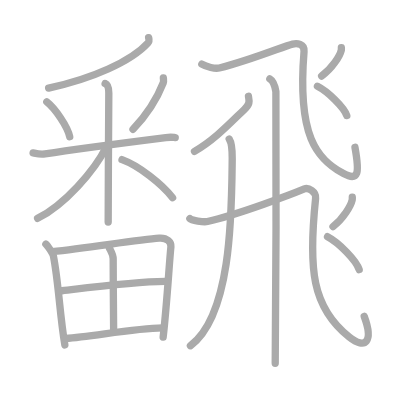
t = 0.00 s
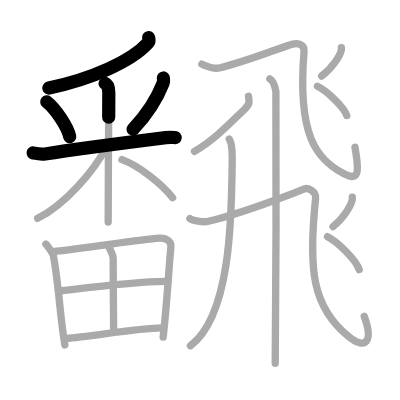
t = 4.25 s
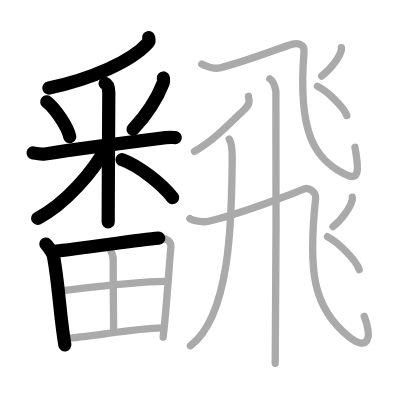
t = 8.50 s
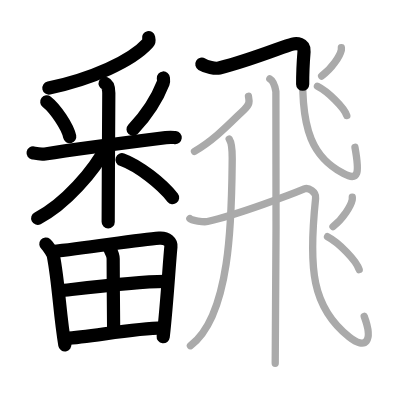
t = 12.50 s
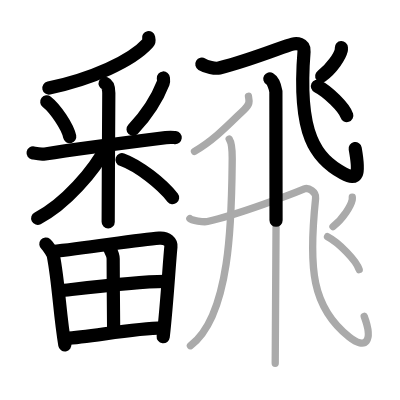
t = 15.50 s
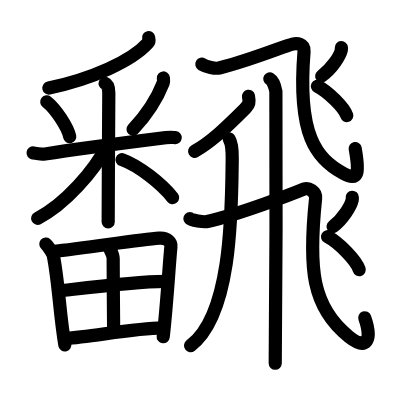
t = 21.00 s

The animated SVG that drew these frames (rendered in a browser with its animation timeline set to each time). Animation: 21 SMIL elements (animate=21); one cycle of 21.00 s.

<?xml version="1.0" standalone="no"?>
<!DOCTYPE svg PUBLIC "-//W3C//DTD SVG 1.1//EN"   "http://www.w3.org/Graphics/SVG/1.1/DTD/svg11.dtd">
<svg width="400px" height="400px"  version="1.1" xmlns="http://www.w3.org/2000/svg">
  <defs>
    <marker id="Triangle" viewBox="0 0 10 10" refX="0" refY="5" markerUnits="strokeWidth" markerWidth="3" style="stroke-opacity:0%;fill:#aaaaaa;" markerHeight="2" orient="auto">
      <path d="M 0 0 L 10 5 L 0 10 z" />
    </marker>
    
    <marker id="Arrow" viewBox="0 0 10 10" refX="5" refY="5" markerUnits="strokeWidth" markerWidth="1.8" style="stroke-opacity:0%;fill:#770000;" markerHeight="2" orient="auto">
      <path d="M 0 4 L 6 4 L 4 1 L 10 5 L 4 9 L 6 6 L 0 6 z" />
        <circle cx="5" cy="5" r="5" />
      </marker>
    
    <marker id="TriangleRed" viewBox="0 0 10 10" refX="0" refY="5" markerUnits="strokeWidth" markerWidth="3" style="stroke-opacity:0%;fill:#CC0000;" markerHeight="2" orient="auto">
      <path d="M 0 0 L 10 5 L 0 10 z" />
    </marker>
    
    <marker id="ArrowRed" viewBox="0 0 10 10" refX="5" refY="5" markerUnits="strokeWidth" markerWidth="1.8" style="stroke-opacity:0%;fill:#CC0000;" markerHeight="2" orient="auto">
      <path d="M 0 4 L 6 4 L 4 1 L 10 5 L 4 9 L 6 6 L 0 6 z" />
        <circle cx="5" cy="5" r="5" />
      </marker>
    
  </defs>
  
  <path style="fill:#ffffff; fill-opacity:100%; fill-rule:evenodd; stroke-width:0;" d="M 0 0 L 400px 0 L 400px 400px L 0 400px L 0 0" />

  <g transform="scale(3.6697247706422 3.6697247706422)">
<path style="fill:none; fill-opacity:0%; fill-rule:evenodd; stroke:#aaaaaa; stroke-opacity:100%; stroke-width: 1.5pt; stroke-linejoin:round; stroke-linecap:round;" d="M40.5 10.25c0.08 0.36 0.27 0.96-0.16 1.43C35.75 16.75 25 21.5 13.25 24"></path>
<path style="fill:none; fill-opacity:0%; fill-rule:evenodd; stroke:#aaaaaa; stroke-opacity:100%; stroke-width: 1.5pt; stroke-linejoin:round; stroke-linecap:round;" d="M12.75 27.75c2.27 1.77 5.68 6.75 6.25 9.5"></path>
<path style="fill:none; fill-opacity:0%; fill-rule:evenodd; stroke:#aaaaaa; stroke-opacity:100%; stroke-width: 1.5pt; stroke-linejoin:round; stroke-linecap:round;" d="M44.52 21.25c0.03 0.33 0.13 0.88-0.04 1.32c-1.39 3.57-3.63 7.77-8.23 12.67"></path>
<path style="fill:none; fill-opacity:0%; fill-rule:evenodd; stroke:#aaaaaa; stroke-opacity:100%; stroke-width: 1.5pt; stroke-linejoin:round; stroke-linecap:round;" d="M9.02 41.67c0.51 0.09 1.9 0.48 3.25 0.27c7.48-1.19 26.88-3.69 32.91-4.45c1.35-0.17 1.71-0.09 2.57 0"></path>
<path style="fill:none; fill-opacity:0%; fill-rule:evenodd; stroke:#aaaaaa; stroke-opacity:100%; stroke-width: 1.5pt; stroke-linejoin:round; stroke-linecap:round;" d="M28.65 22.75c0.83 0.33 1 1.93 1 2.62c0 4.72-0.17 24.47-0.17 35.13"></path>
<path style="fill:none; fill-opacity:0%; fill-rule:evenodd; stroke:#aaaaaa; stroke-opacity:100%; stroke-width: 1.5pt; stroke-linejoin:round; stroke-linecap:round;" d="M29 40c-3.3 6.54-11.33 15.73-18.75 19.5"></path>
<path style="fill:none; fill-opacity:0%; fill-rule:evenodd; stroke:#aaaaaa; stroke-opacity:100%; stroke-width: 1.5pt; stroke-linejoin:round; stroke-linecap:round;" d="M33.25 43.5c4.62 1.67 10.87 6.65 13.78 10.36"></path>
<path style="fill:none; fill-opacity:0%; fill-rule:evenodd; stroke:#aaaaaa; stroke-opacity:100%; stroke-width: 1.5pt; stroke-linejoin:round; stroke-linecap:round;" d="M12.5 66.5c0.55 0.45 1.94 2.68 2.06 3.29C16 77.25 16.25 85.57 17.67 94"></path>
<path style="fill:none; fill-opacity:0%; fill-rule:evenodd; stroke:#aaaaaa; stroke-opacity:100%; stroke-width: 1.5pt; stroke-linejoin:round; stroke-linecap:round;" d="M14.22 68.55c10.03-1.05 23.25-3.22 29.18-3.66c2.18-0.16 3.29 1.14 3.17 2.35c-0.49 4.97-1.07 15.52-2.11 24.62"></path>
<path style="fill:none; fill-opacity:0%; fill-rule:evenodd; stroke:#aaaaaa; stroke-opacity:100%; stroke-width: 1.5pt; stroke-linejoin:round; stroke-linecap:round;" d="M29.78 67.54c0.41 0.89 1.06 1.75 1.06 2.99c-0.01 5.85 0.13 17.89 0.13 19.8"></path>
<path style="fill:none; fill-opacity:0%; fill-rule:evenodd; stroke:#aaaaaa; stroke-opacity:100%; stroke-width: 1.5pt; stroke-linejoin:round; stroke-linecap:round;" d="M16.38 79.26c4.62-0.51 19.87-2.51 28.58-2.58"></path>
<path style="fill:none; fill-opacity:0%; fill-rule:evenodd; stroke:#aaaaaa; stroke-opacity:100%; stroke-width: 1.5pt; stroke-linejoin:round; stroke-linecap:round;" d="M17.91 92.23c7.09-0.48 18.48-2.75 26.38-2.88"></path>
<path style="fill:none; fill-opacity:0%; fill-rule:evenodd; stroke:#aaaaaa; stroke-opacity:100%; stroke-width: 1.5pt; stroke-linejoin:round; stroke-linecap:round;" d="M55 17.5c1.25 0.75 3.63 1.3 4.74 1.03c8.78-2.2 17.71-5.98 19.99-6.52c1.13-0.27 3.29-0.18 3.12 2C81 37 86.25 43.25 93.49 47.22c4.25 2.33 4.51 0.03 3.24-7.08"></path>
<path style="fill:none; fill-opacity:0%; fill-rule:evenodd; stroke:#aaaaaa; stroke-opacity:100%; stroke-width: 1.5pt; stroke-linejoin:round; stroke-linecap:round;" d="M93.02 13c0.01 0.18 0.03 0.47-0.03 0.73c-0.37 1.54-2.47 4.92-5.34 6.99"></path>
<path style="fill:none; fill-opacity:0%; fill-rule:evenodd; stroke:#aaaaaa; stroke-opacity:100%; stroke-width: 1.5pt; stroke-linejoin:round; stroke-linecap:round;" d="M86.5 23.5c2.82 1.41 7.29 5.8 8 8"></path>
<path style="fill:none; fill-opacity:0%; fill-rule:evenodd; stroke:#aaaaaa; stroke-opacity:100%; stroke-width: 1.5pt; stroke-linejoin:round; stroke-linecap:round;" d="M73.53 21.5c0.92 0.53 1.47 2.39 1.65 3.45c0.18 1.06 0 67.42-0.18 74.05"></path>
<path style="fill:none; fill-opacity:0%; fill-rule:evenodd; stroke:#aaaaaa; stroke-opacity:100%; stroke-width: 1.5pt; stroke-linejoin:round; stroke-linecap:round;" d="M67.71 26.25c0.29 1.5 0.36 2.14-1.15 3.6C62.25 34 58.25 38.25 53 41.25"></path>
<path style="fill:none; fill-opacity:0%; fill-rule:evenodd; stroke:#aaaaaa; stroke-opacity:100%; stroke-width: 1.5pt; stroke-linejoin:round; stroke-linecap:round;" d="M62.46 37.89c0.65 1 0.84 3.42 0.82 5.33c-0.17 14.13-0.03 42.53-11.39 50.99"></path>
<path style="fill:none; fill-opacity:0%; fill-rule:evenodd; stroke:#aaaaaa; stroke-opacity:100%; stroke-width: 1.5pt; stroke-linejoin:round; stroke-linecap:round;" d="M51.75 59.56c0.47 0.47 3.71 1.04 4.77 0.8c8.47-1.88 23.61-7.7 26.42-8.87c1.07-0.44 3.26 0.71 3.06 2.57C84 73.25 85 83.75 95.12 91.78c4.63 3.67 6.63 1.22 4.13-5.57"></path>
<path style="fill:none; fill-opacity:0%; fill-rule:evenodd; stroke:#aaaaaa; stroke-opacity:100%; stroke-width: 1.5pt; stroke-linejoin:round; stroke-linecap:round;" d="M96 53.75c0.01 0.19 0.03 0.49-0.03 0.76c-0.36 1.59-2.41 5.1-5.23 7.24"></path>
<path style="fill:none; fill-opacity:0%; fill-rule:evenodd; stroke:#aaaaaa; stroke-opacity:100%; stroke-width: 1.5pt; stroke-linejoin:round; stroke-linecap:round;" d="M89.25 64.5c3.05 1.58 7.87 6.51 8.63 8.97"></path>

<path style="fill:none; fill-opacity:0%; fill-rule:evenodd; stroke:#000000; stroke-opacity:100%; stroke-width: 2.7pt; stroke-linejoin:round; stroke-linecap:round;" d="M40.5 10.25c0.08 0.36 0.27 0.96-0.16 1.43C35.75 16.75 25 21.5 13.25 24" pathLength="100" stroke-dashoffset="100" stroke-dasharray="100 105"><animate id="dashAnim1" attributeName="stroke-dashoffset" from="100" to="0" dur="1s" calcMode="linear" fill="freeze"/></path>
<path style="fill:none; fill-opacity:0%; fill-rule:evenodd; stroke:#000000; stroke-opacity:100%; stroke-width: 2.7pt; stroke-linejoin:round; stroke-linecap:round;" d="M12.75 27.75c2.27 1.77 5.68 6.75 6.25 9.5" pathLength="100" stroke-dashoffset="100" stroke-dasharray="100 105"><animate id="dashAnim2" attributeName="stroke-dashoffset" from="100" to="0" dur="1s" calcMode="linear" begin="dashAnim1.end" fill="freeze"/></path>
<path style="fill:none; fill-opacity:0%; fill-rule:evenodd; stroke:#000000; stroke-opacity:100%; stroke-width: 2.7pt; stroke-linejoin:round; stroke-linecap:round;" d="M44.52 21.25c0.03 0.33 0.13 0.88-0.04 1.32c-1.39 3.57-3.63 7.77-8.23 12.67" pathLength="100" stroke-dashoffset="100" stroke-dasharray="100 105"><animate id="dashAnim3" attributeName="stroke-dashoffset" from="100" to="0" dur="1s" calcMode="linear" begin="dashAnim2.end" fill="freeze"/></path>
<path style="fill:none; fill-opacity:0%; fill-rule:evenodd; stroke:#000000; stroke-opacity:100%; stroke-width: 2.7pt; stroke-linejoin:round; stroke-linecap:round;" d="M9.02 41.67c0.51 0.09 1.9 0.48 3.25 0.27c7.48-1.19 26.88-3.69 32.91-4.45c1.35-0.17 1.71-0.09 2.57 0" pathLength="100" stroke-dashoffset="100" stroke-dasharray="100 105"><animate id="dashAnim4" attributeName="stroke-dashoffset" from="100" to="0" dur="1s" calcMode="linear" begin="dashAnim3.end" fill="freeze"/></path>
<path style="fill:none; fill-opacity:0%; fill-rule:evenodd; stroke:#000000; stroke-opacity:100%; stroke-width: 2.7pt; stroke-linejoin:round; stroke-linecap:round;" d="M28.65 22.75c0.83 0.33 1 1.93 1 2.62c0 4.72-0.17 24.47-0.17 35.13" pathLength="100" stroke-dashoffset="100" stroke-dasharray="100 105"><animate id="dashAnim5" attributeName="stroke-dashoffset" from="100" to="0" dur="1s" calcMode="linear" begin="dashAnim4.end" fill="freeze"/></path>
<path style="fill:none; fill-opacity:0%; fill-rule:evenodd; stroke:#000000; stroke-opacity:100%; stroke-width: 2.7pt; stroke-linejoin:round; stroke-linecap:round;" d="M29 40c-3.3 6.54-11.33 15.73-18.75 19.5" pathLength="100" stroke-dashoffset="100" stroke-dasharray="100 105"><animate id="dashAnim6" attributeName="stroke-dashoffset" from="100" to="0" dur="1s" calcMode="linear" begin="dashAnim5.end" fill="freeze"/></path>
<path style="fill:none; fill-opacity:0%; fill-rule:evenodd; stroke:#000000; stroke-opacity:100%; stroke-width: 2.7pt; stroke-linejoin:round; stroke-linecap:round;" d="M33.25 43.5c4.62 1.67 10.87 6.65 13.78 10.36" pathLength="100" stroke-dashoffset="100" stroke-dasharray="100 105"><animate id="dashAnim7" attributeName="stroke-dashoffset" from="100" to="0" dur="1s" calcMode="linear" begin="dashAnim6.end" fill="freeze"/></path>
<path style="fill:none; fill-opacity:0%; fill-rule:evenodd; stroke:#000000; stroke-opacity:100%; stroke-width: 2.7pt; stroke-linejoin:round; stroke-linecap:round;" d="M12.5 66.5c0.55 0.45 1.94 2.68 2.06 3.29C16 77.25 16.25 85.57 17.67 94" pathLength="100" stroke-dashoffset="100" stroke-dasharray="100 105"><animate id="dashAnim8" attributeName="stroke-dashoffset" from="100" to="0" dur="1s" calcMode="linear" begin="dashAnim7.end" fill="freeze"/></path>
<path style="fill:none; fill-opacity:0%; fill-rule:evenodd; stroke:#000000; stroke-opacity:100%; stroke-width: 2.7pt; stroke-linejoin:round; stroke-linecap:round;" d="M14.22 68.55c10.03-1.05 23.25-3.22 29.18-3.66c2.18-0.16 3.29 1.14 3.17 2.35c-0.49 4.97-1.07 15.52-2.11 24.62" pathLength="100" stroke-dashoffset="100" stroke-dasharray="100 105"><animate id="dashAnim9" attributeName="stroke-dashoffset" from="100" to="0" dur="1s" calcMode="linear" begin="dashAnim8.end" fill="freeze"/></path>
<path style="fill:none; fill-opacity:0%; fill-rule:evenodd; stroke:#000000; stroke-opacity:100%; stroke-width: 2.7pt; stroke-linejoin:round; stroke-linecap:round;" d="M29.78 67.54c0.41 0.89 1.06 1.75 1.06 2.99c-0.01 5.85 0.13 17.89 0.13 19.8" pathLength="100" stroke-dashoffset="100" stroke-dasharray="100 105"><animate id="dashAnim10" attributeName="stroke-dashoffset" from="100" to="0" dur="1s" calcMode="linear" begin="dashAnim9.end" fill="freeze"/></path>
<path style="fill:none; fill-opacity:0%; fill-rule:evenodd; stroke:#000000; stroke-opacity:100%; stroke-width: 2.7pt; stroke-linejoin:round; stroke-linecap:round;" d="M16.38 79.26c4.62-0.51 19.87-2.51 28.58-2.58" pathLength="100" stroke-dashoffset="100" stroke-dasharray="100 105"><animate id="dashAnim11" attributeName="stroke-dashoffset" from="100" to="0" dur="1s" calcMode="linear" begin="dashAnim10.end" fill="freeze"/></path>
<path style="fill:none; fill-opacity:0%; fill-rule:evenodd; stroke:#000000; stroke-opacity:100%; stroke-width: 2.7pt; stroke-linejoin:round; stroke-linecap:round;" d="M17.91 92.23c7.09-0.48 18.48-2.75 26.38-2.88" pathLength="100" stroke-dashoffset="100" stroke-dasharray="100 105"><animate id="dashAnim12" attributeName="stroke-dashoffset" from="100" to="0" dur="1s" calcMode="linear" begin="dashAnim11.end" fill="freeze"/></path>
<path style="fill:none; fill-opacity:0%; fill-rule:evenodd; stroke:#000000; stroke-opacity:100%; stroke-width: 2.7pt; stroke-linejoin:round; stroke-linecap:round;" d="M55 17.5c1.25 0.75 3.63 1.3 4.74 1.03c8.78-2.2 17.71-5.98 19.99-6.52c1.13-0.27 3.29-0.18 3.12 2C81 37 86.25 43.25 93.49 47.22c4.25 2.33 4.51 0.03 3.24-7.08" pathLength="100" stroke-dashoffset="100" stroke-dasharray="100 105"><animate id="dashAnim13" attributeName="stroke-dashoffset" from="100" to="0" dur="1s" calcMode="linear" begin="dashAnim12.end" fill="freeze"/></path>
<path style="fill:none; fill-opacity:0%; fill-rule:evenodd; stroke:#000000; stroke-opacity:100%; stroke-width: 2.7pt; stroke-linejoin:round; stroke-linecap:round;" d="M93.02 13c0.01 0.18 0.03 0.47-0.03 0.73c-0.37 1.54-2.47 4.92-5.34 6.99" pathLength="100" stroke-dashoffset="100" stroke-dasharray="100 105"><animate id="dashAnim14" attributeName="stroke-dashoffset" from="100" to="0" dur="1s" calcMode="linear" begin="dashAnim13.end" fill="freeze"/></path>
<path style="fill:none; fill-opacity:0%; fill-rule:evenodd; stroke:#000000; stroke-opacity:100%; stroke-width: 2.7pt; stroke-linejoin:round; stroke-linecap:round;" d="M86.5 23.5c2.82 1.41 7.29 5.8 8 8" pathLength="100" stroke-dashoffset="100" stroke-dasharray="100 105"><animate id="dashAnim15" attributeName="stroke-dashoffset" from="100" to="0" dur="1s" calcMode="linear" begin="dashAnim14.end" fill="freeze"/></path>
<path style="fill:none; fill-opacity:0%; fill-rule:evenodd; stroke:#000000; stroke-opacity:100%; stroke-width: 2.7pt; stroke-linejoin:round; stroke-linecap:round;" d="M73.53 21.5c0.92 0.53 1.47 2.39 1.65 3.45c0.18 1.06 0 67.42-0.18 74.05" pathLength="100" stroke-dashoffset="100" stroke-dasharray="100 105"><animate id="dashAnim16" attributeName="stroke-dashoffset" from="100" to="0" dur="1s" calcMode="linear" begin="dashAnim15.end" fill="freeze"/></path>
<path style="fill:none; fill-opacity:0%; fill-rule:evenodd; stroke:#000000; stroke-opacity:100%; stroke-width: 2.7pt; stroke-linejoin:round; stroke-linecap:round;" d="M67.71 26.25c0.29 1.5 0.36 2.14-1.15 3.6C62.25 34 58.25 38.25 53 41.25" pathLength="100" stroke-dashoffset="100" stroke-dasharray="100 105"><animate id="dashAnim17" attributeName="stroke-dashoffset" from="100" to="0" dur="1s" calcMode="linear" begin="dashAnim16.end" fill="freeze"/></path>
<path style="fill:none; fill-opacity:0%; fill-rule:evenodd; stroke:#000000; stroke-opacity:100%; stroke-width: 2.7pt; stroke-linejoin:round; stroke-linecap:round;" d="M62.46 37.89c0.65 1 0.84 3.42 0.82 5.33c-0.17 14.13-0.03 42.53-11.39 50.99" pathLength="100" stroke-dashoffset="100" stroke-dasharray="100 105"><animate id="dashAnim18" attributeName="stroke-dashoffset" from="100" to="0" dur="1s" calcMode="linear" begin="dashAnim17.end" fill="freeze"/></path>
<path style="fill:none; fill-opacity:0%; fill-rule:evenodd; stroke:#000000; stroke-opacity:100%; stroke-width: 2.7pt; stroke-linejoin:round; stroke-linecap:round;" d="M51.75 59.56c0.47 0.47 3.71 1.04 4.77 0.8c8.47-1.88 23.61-7.7 26.42-8.87c1.07-0.44 3.26 0.71 3.06 2.57C84 73.25 85 83.75 95.12 91.78c4.63 3.67 6.63 1.22 4.13-5.57" pathLength="100" stroke-dashoffset="100" stroke-dasharray="100 105"><animate id="dashAnim19" attributeName="stroke-dashoffset" from="100" to="0" dur="1s" calcMode="linear" begin="dashAnim18.end" fill="freeze"/></path>
<path style="fill:none; fill-opacity:0%; fill-rule:evenodd; stroke:#000000; stroke-opacity:100%; stroke-width: 2.7pt; stroke-linejoin:round; stroke-linecap:round;" d="M96 53.75c0.01 0.19 0.03 0.49-0.03 0.76c-0.36 1.59-2.41 5.1-5.23 7.24" pathLength="100" stroke-dashoffset="100" stroke-dasharray="100 105"><animate id="dashAnim20" attributeName="stroke-dashoffset" from="100" to="0" dur="1s" calcMode="linear" begin="dashAnim19.end" fill="freeze"/></path>
<path style="fill:none; fill-opacity:0%; fill-rule:evenodd; stroke:#000000; stroke-opacity:100%; stroke-width: 2.7pt; stroke-linejoin:round; stroke-linecap:round;" d="M89.25 64.5c3.05 1.58 7.87 6.51 8.63 8.97" pathLength="100" stroke-dashoffset="100" stroke-dasharray="100 105"><animate id="dashAnim21" attributeName="stroke-dashoffset" from="100" to="0" dur="1s" calcMode="linear" begin="dashAnim20.end" fill="freeze"/></path>

</g>

</svg>  
          
